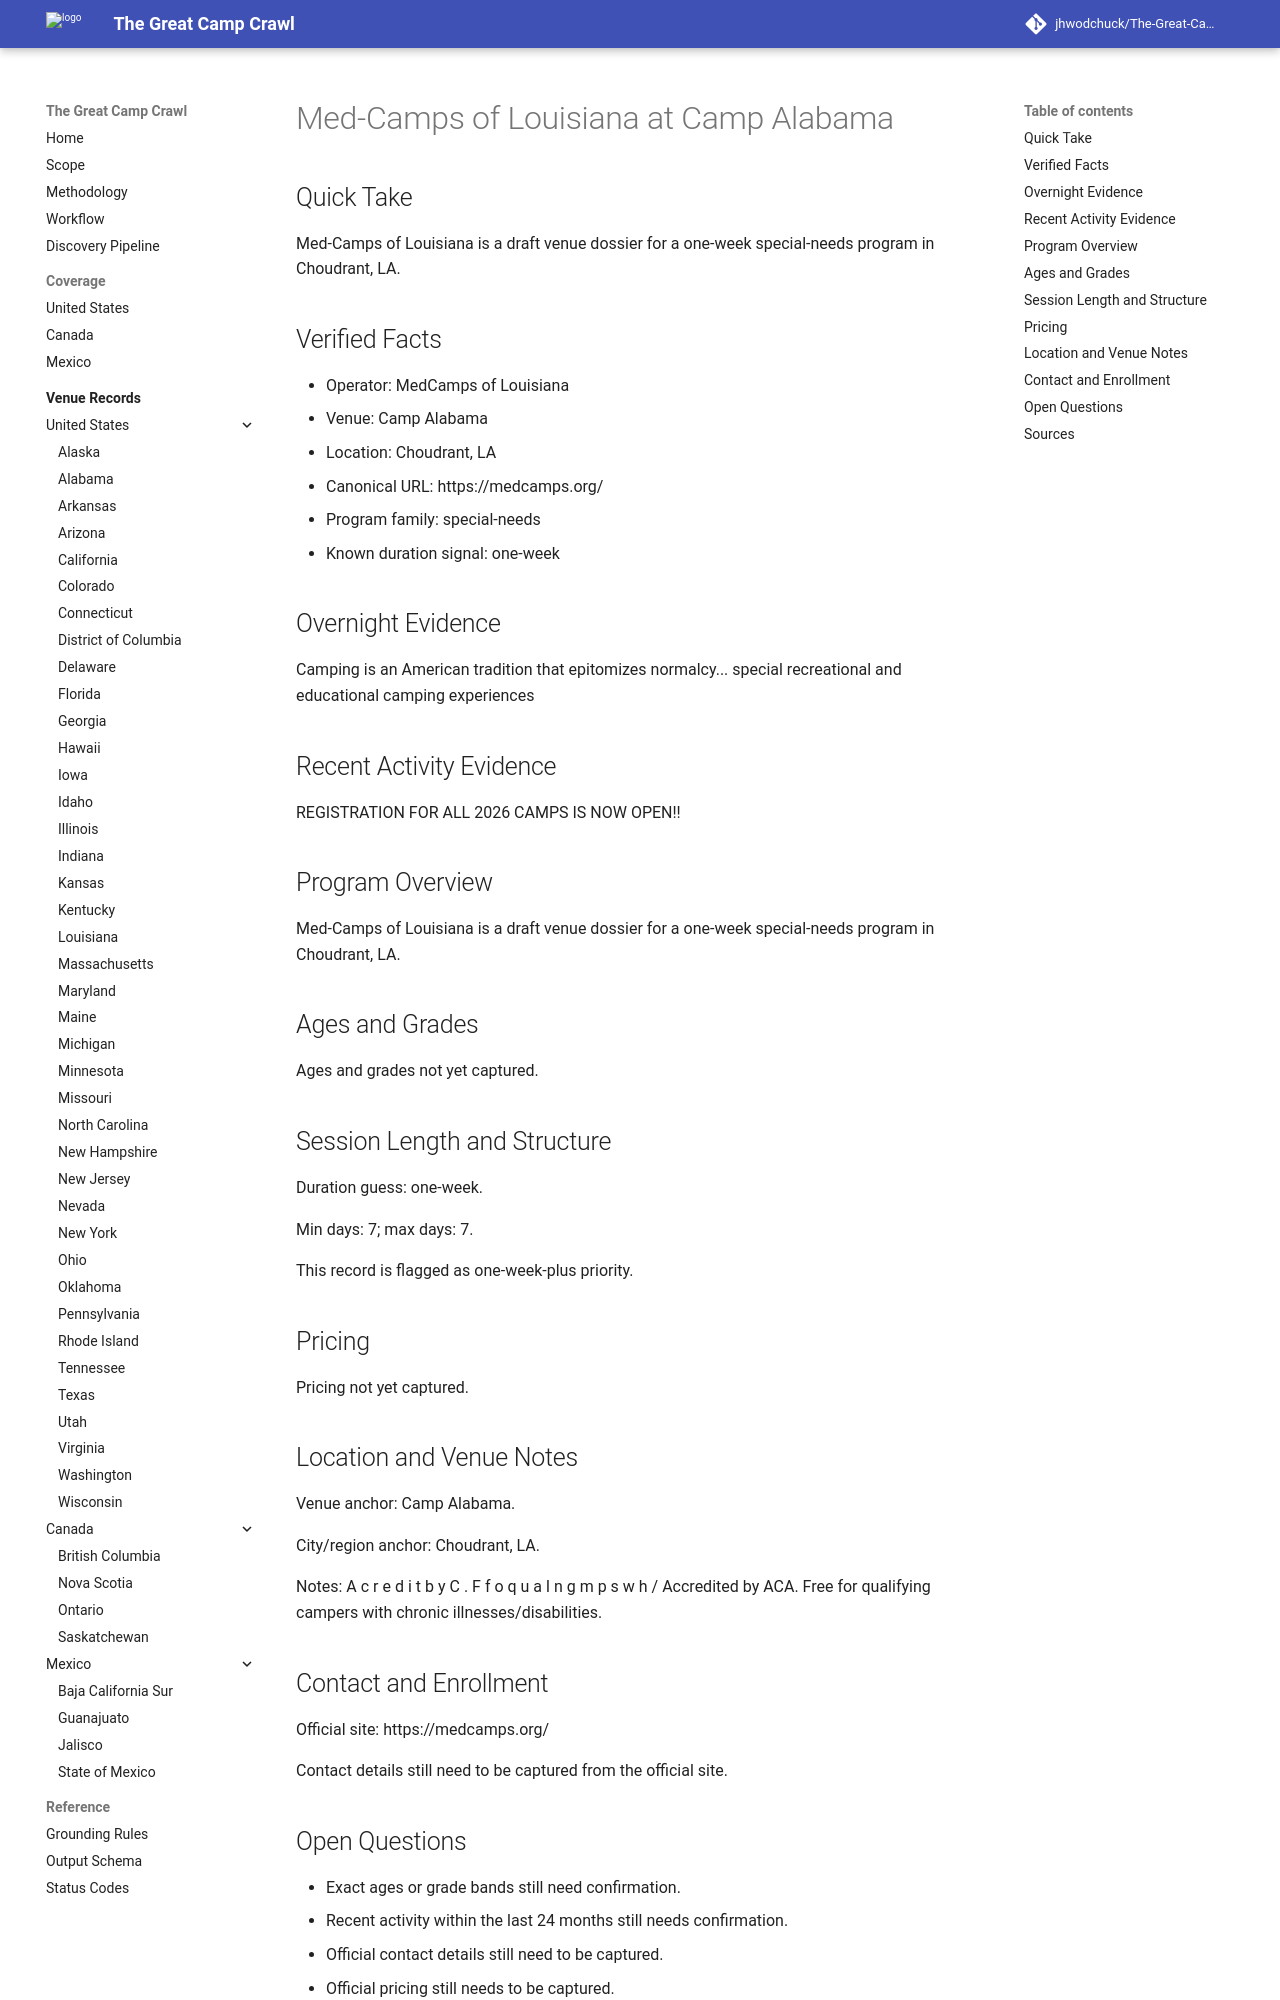

repository: jhwodchuck/The-Great-Camp-Crawl · page: camps/us/la/med-camps-of-louisiana--us-la-choudrant-camp-alabama--cand-us-la-choudrant-med-camps-of-louisiana-camp-alabama/index.html · generator: mkdocs

---
record_id: cand-us-la-choudrant-med-camps-of-louisiana-camp-alabama
camp_id: med-camps-of-louisiana
venue_id: us-la-choudrant-camp-alabama
name: Med-Camps of Louisiana
display_name: Med-Camps of Louisiana at Camp Alabama
country: US
country_name: United States
region: LA
region_name: Louisiana
city: Choudrant
venue_name: Camp Alabama
program_family:
- special-needs
camp_types:
- overnight
- youth
- medical
priority_flags:
  college_precollege: false
  one_week_plus: true
languages_found:
- en
source_language_primary: en
activity_status: unknown
activity_evidence_window_months: 24
duration:
  min_days: 7
  max_days: 7
pricing:
  currency: USD
  amount_min: null
  amount_max: null
  boarding_included: null
ages:
  min: null
  max: null
grades:
  min: null
  max: null
operator:
  name: MedCamps of Louisiana
  type: camp-operator
website:
  canonical_url: https://medcamps.org
  admissions_url: null
  session_dates_url: https://medcamps.org
  pricing_url: null
contact:
  email: null
  phone: null
location:
  address: null
  postal_code: null
  latitude: null
  longitude: null
verification:
  overnight_confirmed: true
  active_past_2_years_confirmed: false
  confidence: medium
  last_verified: '2026-04-13'
evidence:
  overnight_source_url: https://medcamps.org
  recent_activity_source_url: null
  duration_source_url: https://medcamps.org
  pricing_source_url: null
tags:
- us
- la
- choudrant
- special-needs
- overnight
- youth
- medical
draft_status: draft
---

# Med-Camps of Louisiana at Camp Alabama

## Quick Take
Med-Camps of Louisiana is a draft venue dossier for a one-week special-needs program in Choudrant, LA.

## Verified Facts
- Operator: MedCamps of Louisiana
- Venue: Camp Alabama
- Location: Choudrant, LA
- Canonical URL: https://medcamps.org/
- Program family: special-needs
- Known duration signal: one-week

## Overnight Evidence
Camping is an American tradition that epitomizes normalcy... special recreational and educational camping experiences

## Recent Activity Evidence
REGISTRATION FOR ALL 2026 CAMPS IS NOW OPEN!!

## Program Overview
Med-Camps of Louisiana is a draft venue dossier for a one-week special-needs program in Choudrant, LA.

## Ages and Grades
Ages and grades not yet captured.

## Session Length and Structure
Duration guess: one-week.

Min days: 7; max days: 7.

This record is flagged as one-week-plus priority.

## Pricing
Pricing not yet captured.

## Location and Venue Notes
Venue anchor: Camp Alabama.

City/region anchor: Choudrant, LA.

Notes: A c r e d i t b y C . F f o q u a l n g m p s w h / Accredited by ACA. Free for qualifying campers with chronic illnesses/disabilities.

## Contact and Enrollment
Official site: https://medcamps.org/

Contact details still need to be captured from the official site.
